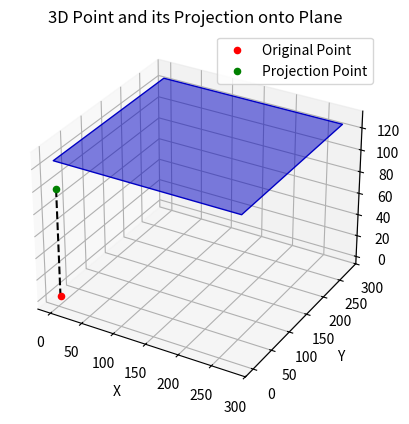

Generate this figure with matplotlib:
import numpy as np
import matplotlib.pyplot as plt
from mpl_toolkits.mplot3d import Axes3D
from sympy import Plane, Point3D

# Step 1: Define the 3D point and the plane
p = Point3D(2, 2, 2)  # The point to be projected
plane_point = Point3D(126, 126, 100)  # A point on the plane
normal_vector = (0, 0, 1)  # Normal vector of the plane

# Create the plane
p1 = Plane(plane_point, normal_vector=normal_vector)

# Step 2: Calculate the projection of the point onto the plane
projectionPoint = p1.projection(p)

# Print the projection point
print(f"Projection Point: {projectionPoint}")

# Step 3: Visualization

# Create the figure and the 3D axis
fig = plt.figure()
ax = fig.add_subplot(111, projection='3d')

# Plane (for visualization, let's define it using a grid)
xx, yy = np.meshgrid(range(0, 300, 20), range(0, 300, 20))
zz = (plane_point[0] - normal_vector[0] * xx - normal_vector[1] * yy) / normal_vector[2]

# Plot the plane
ax.plot_surface(xx, yy, zz, alpha=0.5, rstride=100, cstride=100, color='blue', edgecolors='b')

# Plot the original point (in red)
ax.scatter(p[0], p[1], p[2], color='red', label='Original Point')

# Plot the projection point (in green)
ax.scatter(projectionPoint[0], projectionPoint[1], projectionPoint[2], color='green', label='Projection Point')

# Connect the point to the plane with a line
ax.plot([p[0], projectionPoint[0]], [p[1], projectionPoint[1]], [p[2], projectionPoint[2]], color='black', linestyle='--')

# Labels and title
ax.set_xlabel('X')
ax.set_ylabel('Y')
ax.set_zlabel('Z')
ax.set_title('3D Point and its Projection onto Plane')

# Add legend
ax.legend()

# Show the plot
plt.show()
